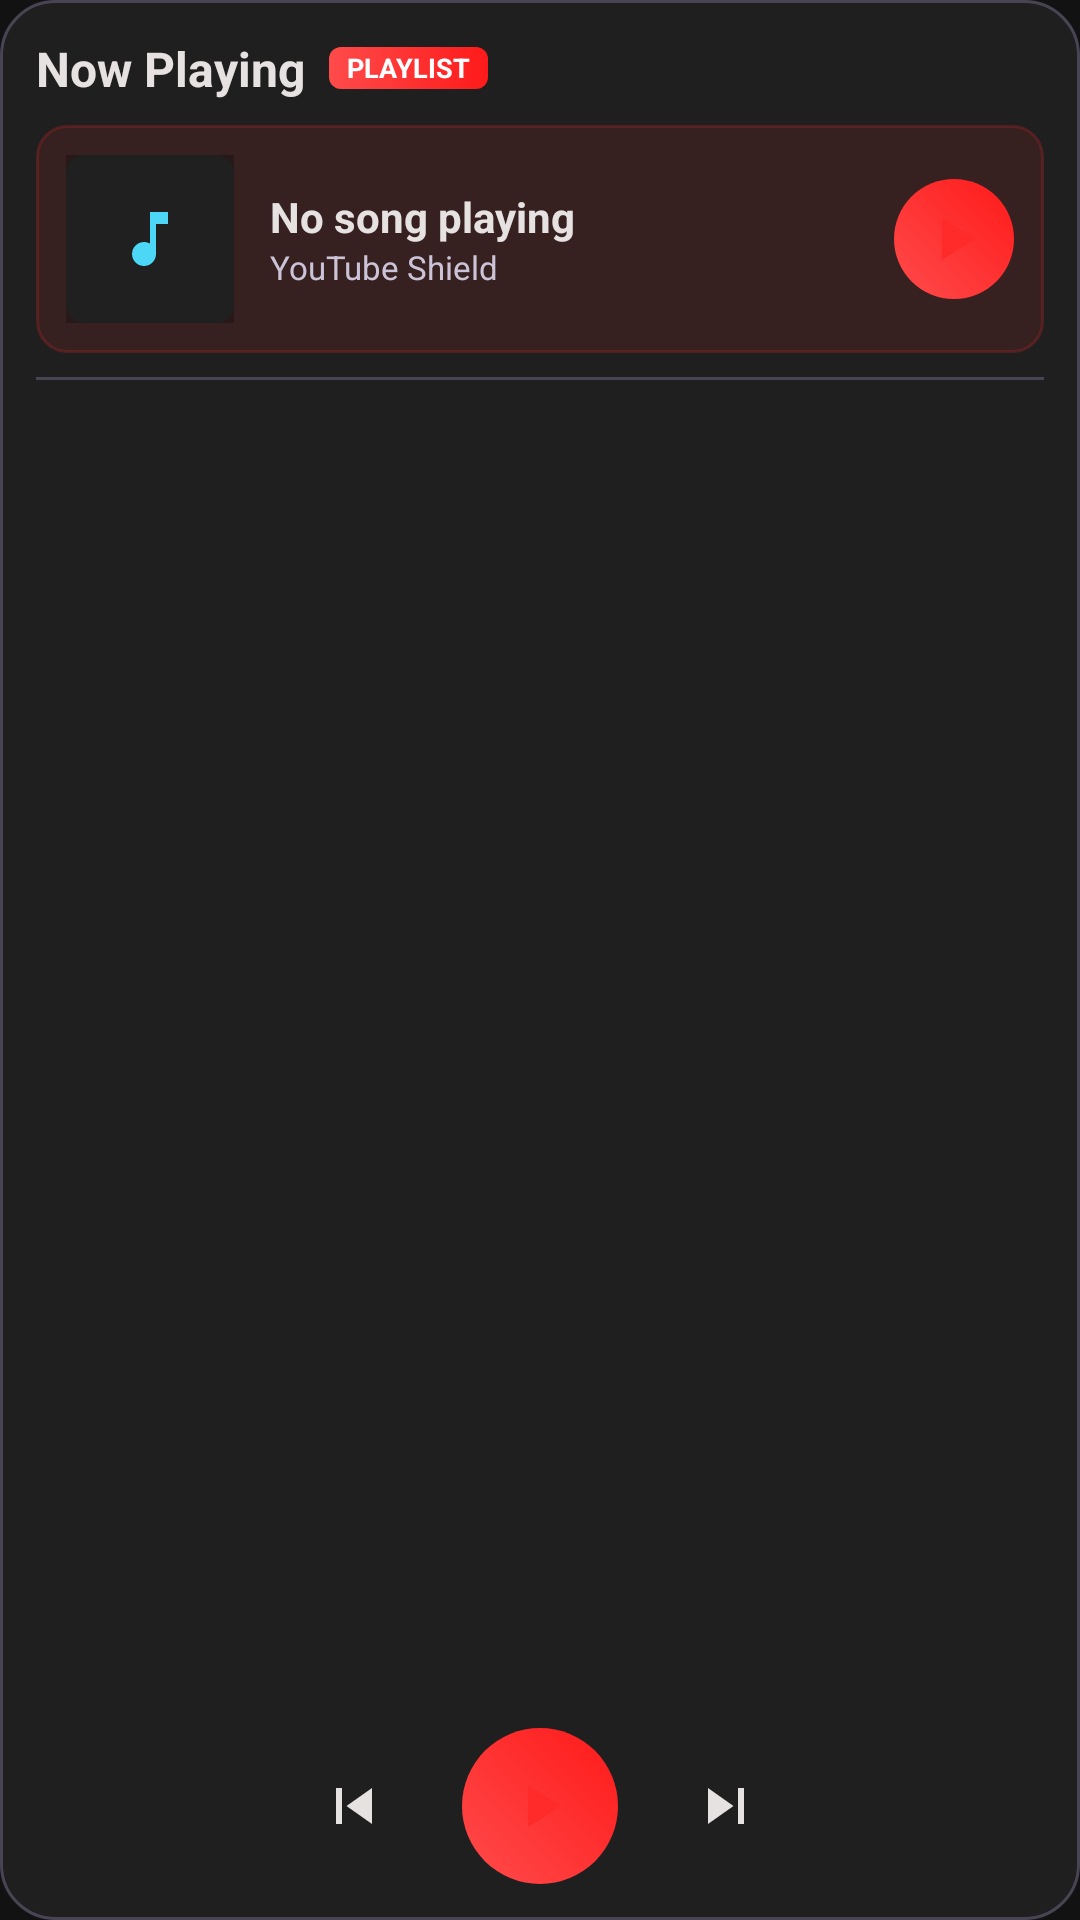

Reconstruct the res/layout file that produces this screen, plus the resources it refers to.
<!-- AndroidManifest.xml: application theme Theme.YouTubeShield -->
<!-- res/layout/widget_playlist.xml -->
<?xml version="1.0" encoding="utf-8"?>
<LinearLayout xmlns:android="http://schemas.android.com/apk/res/android"
    android:layout_width="match_parent"
    android:layout_height="match_parent"
    android:orientation="vertical"
    android:background="@drawable/widget_background"
    android:padding="12dp">

    
    <RelativeLayout
        android:layout_width="match_parent"
        android:layout_height="wrap_content"
        android:layout_marginBottom="8dp">

        <TextView
            android:id="@+id/widgetTitle"
            android:layout_width="wrap_content"
            android:layout_height="wrap_content"
            android:layout_centerVertical="true"
            android:layout_alignParentStart="true"
            android:text="Now Playing"
            android:textColor="#FFE5E2E1"
            android:fontFamily="sans-serif"
            android:textSize="16sp"
            android:textStyle="bold" />

        <TextView
            android:id="@+id/widgetSubtitle"
            android:layout_width="wrap_content"
            android:layout_height="14dp"
            android:layout_toEndOf="@id/widgetTitle"
            android:layout_centerVertical="true"
            android:layout_marginStart="8dp"
            android:background="@drawable/widget_badge_background"
            android:paddingLeft="6dp"
            android:paddingRight="6dp"
            android:gravity="center_vertical"
            android:text="PLAYLIST"
            android:textColor="#FFFFFFFF"
            android:fontFamily="sans-serif"
            android:textSize="9sp"
            android:textStyle="bold" />
    </RelativeLayout>

    
    <LinearLayout
        android:id="@+id/nowPlayingBar"
        android:layout_width="match_parent"
        android:layout_height="wrap_content"
        android:orientation="horizontal"
        android:gravity="center_vertical"
        android:padding="10dp"
        android:background="@drawable/widget_now_playing_bg"
        android:layout_marginBottom="8dp">

        <FrameLayout
            android:layout_width="56dp"
            android:layout_height="56dp">

            <ImageView
                android:id="@+id/nowPlayingThumbnail"
                android:layout_width="56dp"
                android:layout_height="56dp"
                android:background="@drawable/widget_thumbnail_bg"
                android:scaleType="centerCrop"
                android:contentDescription="Now Playing Thumbnail" />

            <ImageView
                android:layout_width="56dp"
                android:layout_height="56dp"
                android:background="#40000000"
                android:src="@drawable/ic_now_playing"
                android:scaleType="center"
                android:contentDescription="Playing" />
        </FrameLayout>

        <LinearLayout
            android:layout_width="0dp"
            android:layout_height="wrap_content"
            android:layout_weight="1"
            android:layout_marginStart="12dp"
            android:layout_marginEnd="10dp"
            android:orientation="vertical">

            <TextView
                android:id="@+id/nowPlayingTitle"
                android:layout_width="match_parent"
                android:layout_height="wrap_content"
                android:textColor="#FFE5E2E1"
                android:textSize="14sp"
                android:textStyle="bold"
                android:maxLines="1"
                android:ellipsize="end"
                android:text="No song playing"
                android:fontFamily="sans-serif" />

            <TextView
                android:id="@+id/nowPlayingArtist"
                android:layout_width="match_parent"
                android:layout_height="wrap_content"
                android:textColor="#FFCBC3D7"
                android:textSize="11sp"
                android:maxLines="1"
                android:ellipsize="end"
                android:text="YouTube Shield"
                android:fontFamily="sans-serif" />
        </LinearLayout>

        <ImageButton
            android:id="@+id/widgetPlayPause"
            android:layout_width="40dp"
            android:layout_height="40dp"
            android:src="@drawable/ic_play_arrow"
            android:background="@drawable/widget_play_button_bg"
            android:padding="8dp"
            android:scaleType="centerInside"
            android:contentDescription="Play/Pause" />
    </LinearLayout>

    
    <ImageView
        android:layout_width="match_parent"
        android:layout_height="1dp"
        android:background="#FF494454"
        android:layout_marginBottom="4dp"
        android:contentDescription="Divider" />

    
    <FrameLayout
        android:layout_width="match_parent"
        android:layout_height="0dp"
        android:layout_weight="1">

        <ListView
            android:id="@+id/widgetListView"
            android:layout_width="match_parent"
            android:layout_height="match_parent"
            android:divider="@null"
            android:dividerHeight="2dp"
            android:paddingTop="2dp"
            android:clipToPadding="false" />

        <LinearLayout
            android:id="@+id/widgetEmptyView"
            android:layout_width="match_parent"
            android:layout_height="match_parent"
            android:gravity="center"
            android:orientation="vertical"
            android:padding="16dp"
            android:visibility="gone">

            <ImageView
                android:layout_width="32dp"
                android:layout_height="32dp"
                android:src="@drawable/ic_shield_grey"
                android:contentDescription="Empty"
                android:layout_marginBottom="8dp" />

            <TextView
                android:layout_width="wrap_content"
                android:layout_height="wrap_content"
                android:text="No songs in playlist"
                android:textColor="#FFE5E2E1"
                android:textSize="12sp"
                android:textStyle="bold"
                android:fontFamily="sans-serif"
                android:gravity="center" />

            <TextView
                android:layout_width="wrap_content"
                android:layout_height="wrap_content"
                android:text="Open a YouTube video to see songs here."
                android:textColor="#FFCBC3D7"
                android:textSize="10sp"
                android:fontFamily="sans-serif"
                android:layout_marginTop="4dp"
                android:gravity="center" />
        </LinearLayout>
    </FrameLayout>

    
    <LinearLayout
        android:id="@+id/transportControls"
        android:layout_width="match_parent"
        android:layout_height="wrap_content"
        android:orientation="horizontal"
        android:gravity="center"
        android:paddingTop="8dp">

        <ImageButton
            android:id="@+id/widgetPrevious"
            android:layout_width="40dp"
            android:layout_height="40dp"
            android:src="@drawable/ic_skip_previous"
            android:background="@null"
            android:scaleType="centerInside"
            android:padding="8dp"
            android:layout_marginEnd="16dp"
            android:contentDescription="Previous" />

        <ImageButton
            android:id="@+id/widgetPlayPauseMain"
            android:layout_width="52dp"
            android:layout_height="52dp"
            android:src="@drawable/ic_play_arrow"
            android:background="@drawable/widget_play_button_bg"
            android:scaleType="centerInside"
            android:padding="14dp"
            android:layout_marginEnd="16dp"
            android:contentDescription="Play/Pause" />

        <ImageButton
            android:id="@+id/widgetNext"
            android:layout_width="40dp"
            android:layout_height="40dp"
            android:src="@drawable/ic_skip_next"
            android:background="@null"
            android:scaleType="centerInside"
            android:padding="8dp"
            android:contentDescription="Next" />
    </LinearLayout>

</LinearLayout>
<!-- resources referenced by this layout -->
<resources>
  <!-- drawable ic_now_playing (drawable) -->
  <vector xmlns:android="http://schemas.android.com/apk/res/android"
      android:width="24dp"
      android:height="24dp"
      android:viewportWidth="24"
      android:viewportHeight="24">
    <path
        android:fillColor="#FF4CD7F6"
        android:pathData="M12,3v10.55c-0.59,-0.34 -1.27,-0.55 -2,-0.55C7.79,13 6,14.79 6,17s1.79,4 4,4s4,-1.79 4,-4V7h4V3h-6z"/>
  </vector>
  <!-- drawable ic_play_arrow (drawable) -->
  <vector xmlns:android="http://schemas.android.com/apk/res/android"
      android:width="24dp"
      android:height="24dp"
      android:viewportWidth="24"
      android:viewportHeight="24">
    <path
        android:fillColor="#FFFF2A2A"
        android:pathData="M8,5v14l11,-7z"/>
  </vector>
  <!-- drawable ic_shield_grey (drawable) -->
  <vector xmlns:android="http://schemas.android.com/apk/res/android"
      android:width="24dp"
      android:height="24dp"
      android:viewportWidth="24"
      android:viewportHeight="24">
    <path
        android:fillColor="#4C4C50"
        android:pathData="M12,2L4,5v6c0,5.5 3.8,10.7 9,12c5.2,-1.3 9,-6.5 9,-12V5l-8,-3zm0,18c-3.7,-1 -6.5,-4.8 -6.9,-8.5H12V4.3l5,1.9v5.8h-5v8z"/>
  </vector>
  <!-- drawable ic_skip_next (drawable) -->
  <vector xmlns:android="http://schemas.android.com/apk/res/android"
      android:width="24dp"
      android:height="24dp"
      android:viewportWidth="24"
      android:viewportHeight="24">
    <path
        android:fillColor="#FFE5E2E1"
        android:pathData="M6,18l8.5,-6L6,6v12z M16,6v12h2V6h-2z"/>
  </vector>
  <!-- drawable ic_skip_previous (drawable) -->
  <vector xmlns:android="http://schemas.android.com/apk/res/android"
      android:width="24dp"
      android:height="24dp"
      android:viewportWidth="24"
      android:viewportHeight="24">
    <path
        android:fillColor="#FFE5E2E1"
        android:pathData="M6,6h2v12H6z M9.5,12l8.5,6V6l-8.5,6z"/>
  </vector>
  <!-- drawable widget_background (drawable) -->
  <?xml version="1.0" encoding="utf-8"?>
  <shape xmlns:android="http://schemas.android.com/apk/res/android"
      android:shape="rectangle">
      <solid android:color="#FF201F1F" />
      <corners android:radius="18dp" />
      <stroke android:width="1dp" android:color="#FF494454" />
  </shape>
  <!-- drawable widget_badge_background (drawable) -->
  <?xml version="1.0" encoding="utf-8"?>
  <shape xmlns:android="http://schemas.android.com/apk/res/android"
      android:shape="rectangle">
      <gradient
          android:startColor="#FFFF4B4B"
          android:endColor="#FFFF1A1A"
          android:angle="0" />
      <corners android:radius="4dp" />
  </shape>
  <!-- drawable widget_now_playing_bg (drawable) -->
  <?xml version="1.0" encoding="utf-8"?>
  <shape xmlns:android="http://schemas.android.com/apk/res/android"
      android:shape="rectangle">
      <solid android:color="#1AFF2A2A" />
      <corners android:radius="10dp" />
      <stroke android:width="1dp" android:color="#33FF2A2A" />
  </shape>
  <!-- drawable widget_play_button_bg (drawable) -->
  <?xml version="1.0" encoding="utf-8"?>
  <shape xmlns:android="http://schemas.android.com/apk/res/android"
      android:shape="oval">
      <gradient
          android:startColor="#FFFF4B4B"
          android:endColor="#FFFF1A1A"
          android:angle="45" />
  </shape>
  <!-- drawable widget_thumbnail_bg (drawable) -->
  <?xml version="1.0" encoding="utf-8"?>
  <shape xmlns:android="http://schemas.android.com/apk/res/android"
      android:shape="rectangle">
      <solid android:color="#FF2A2A2A" />
      <corners android:radius="6dp" />
  </shape>
  <color name="brave_orange">#FF5722</color>
  <color name="background_dark">#121212</color>
  <color name="nav_bar_background">#1A1A1A</color>
</resources>
